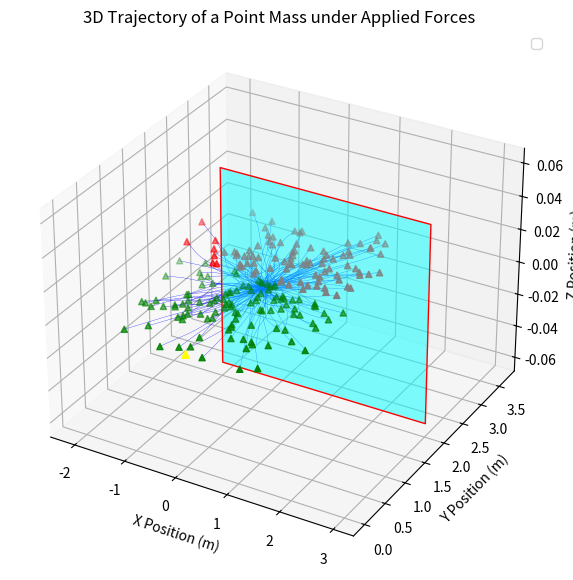

The matplotlib source for this figure:
import numpy as np
import matplotlib.pyplot as plt
from scipy.integrate import cumulative_trapezoid
from mpl_toolkits.mplot3d import Axes3D
from mpl_toolkits.mplot3d.art3d import Poly3DCollection
from scipy.spatial import ConvexHull


rectangle_vertices = [
    [-1, 2, -0.06],  # Vertex 1
    [-1, 2, 0.06],  # Vertex 2
    [3, 2, 0.06],  # Vertex 3
    [3, 2, -0.06]   # Vertex 4
]

# Create the polygon
verts = [rectangle_vertices]

# Create the polygon collection
collection = Poly3DCollection(verts, facecolors='cyan', edgecolors='r', linewidths=1, alpha=0.5)




# Define the time array
t_start = 0
t_end = 1
num_points = 1000
t = np.linspace(t_start, t_end, num_points)

# Mass of the point particle
m = 0.036 # kg

F_max = 0.06*9.81*2

# Numer of chebychev basisfunctions
N = 10

# Initial conditions
x0, y0, z0 = 0.0, 1.8, 0.0  # Initial position
v0x, v0y, v0z = 0.0, 0.0, 0  # Initial velocity

# Define force functions as functions of time
def rnd_simplex():
  ''' Return uniformly random vector in the n-simplex '''
  k = np.random.exponential(scale=1.0, size=N)
  return k / sum(k)

#np.insert(rnd_simplex(),0,0)

trajs = 200
x_traj = []
y_traj = []
#z_traj = []
final_x_in = []
final_y_in = []
#final_z_in = []
final_x_out = []
final_y_out = []

#final_z_out = []
no_collision = 0

fig = plt.figure(figsize=(10, 7))
ax = fig.add_subplot(111, projection='3d')

final_points = None


for _ in range(trajs):

  F_x = F_max/4*np.polynomial.chebyshev.Chebyshev(coef=(2*np.random.uniform(size=N)-1)/(N/3), domain=[0, t_end], window=[-1,1])
  F_y = F_max/4*np.polynomial.chebyshev.Chebyshev(coef=(2*np.random.uniform(size=N)-1)/(N/3), domain=[0, t_end], window=[-1,1])
  #F_z = F_max/4*np.polynomial.chebyshev.Chebyshev(coef=(2*np.random.uniform(size=N)-1)/(N/3), domain=[0, t_end], window=[-1,1])

  # Compute accelerations
  a_x = F_x(t) / m
  a_y = F_y(t) / m
  #a_z = F_z(t) / m

  # Numerically integrate acceleration to get velocity
  v_x = v0x + cumulative_trapezoid(a_x, t, initial=0)
  v_y = v0y + cumulative_trapezoid(a_y, t, initial=0)
  #v_z = v0z + cumulative_trapezoid(a_z, t, initial=0)

  # Numerically integrate velocity to get position
  x = x0 + cumulative_trapezoid(v_x, t, initial=0)
  y = y0 + cumulative_trapezoid(v_y, t, initial=0)
  #z = z0 + cumulative_trapezoid(v_z, t, initial=0)

  x_traj.append(x)
  y_traj.append(y)
  #z_traj.append(z)

  if y[-1] > 2:
    final_x_out.append(x[-1])
    final_y_out.append(y[-1])
    #final_z_out.append(z[-1])
  else:
    final_x_in.append(x[-1])
    final_y_in.append(y[-1])
    #final_z_in.append(z[-1])
    if final_points is None:
      final_points = np.array([x[-1], y[-1]])
    else:
      final_points = np.vstack((final_points, np.array([x[-1], y[-1]])))
    no_collision += 1

  ax.plot(x, y, color='blue', linewidth=0.2)

print(np.shape(final_points))
hull = ConvexHull(final_points)

Empowerment = np.log(hull.volume)
print('Empowerment:', Empowerment)

#print(no_collision/trajs)

# Plot the trajectory in 3D space



ax.scatter(final_x_in, final_y_in, marker = '^', s=20, color='green')
ax.scatter(final_x_out, final_y_out, marker = '^', s=20, color='red')

ax.scatter(0, 0, 0, marker = '^', s=30, color='yellow')

ax.add_collection3d(collection)

ax.set_xlabel('X Position (m)')
ax.set_ylabel('Y Position (m)')
ax.set_zlabel('Z Position (m)')
ax.set_title('3D Trajectory of a Point Mass under Applied Forces')
ax.legend()
plt.show()
